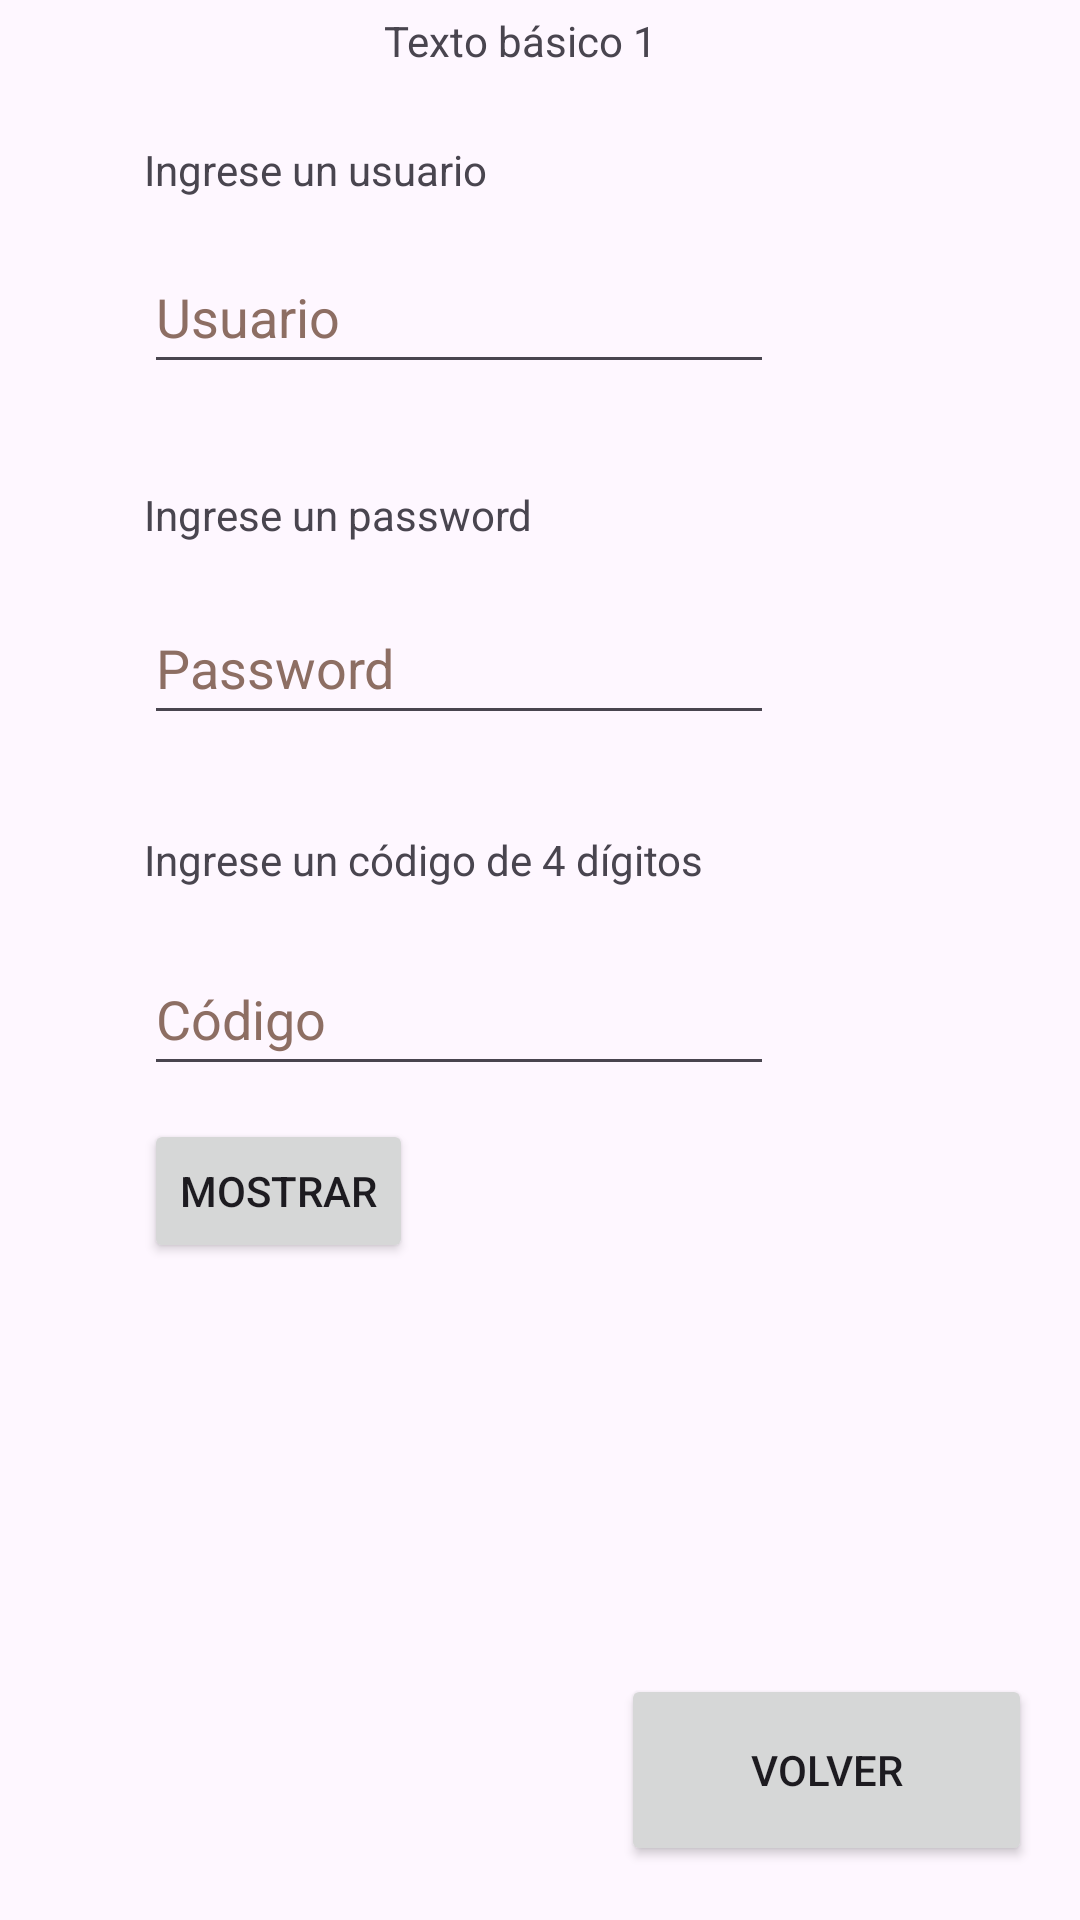

Write the Android layout XML for this screen, with the resource values it uses.
<!-- AndroidManifest.xml: application theme Theme.CM2023I -->
<!-- res/layout/activity_texto_basico1.xml -->
<?xml version="1.0" encoding="utf-8"?>
<androidx.constraintlayout.widget.ConstraintLayout xmlns:android="http://schemas.android.com/apk/res/android"
    xmlns:app="http://schemas.android.com/apk/res-auto"
    xmlns:tools="http://schemas.android.com/tools"
    android:layout_width="match_parent"
    android:layout_height="match_parent"
    tools:context=".TextoBasico1">

    <TextView
        android:id="@+id/tv1_1_1"
        android:layout_width="wrap_content"
        android:layout_height="wrap_content"
        android:layout_marginStart="128dp"
        android:layout_marginTop="4dp"
        android:text="@string/tv1_1_1"
        app:layout_constraintStart_toStartOf="parent"
        app:layout_constraintTop_toTopOf="parent" />

    <EditText
        android:id="@+id/txt1_1_1"
        android:layout_width="wrap_content"
        android:layout_height="wrap_content"
        android:layout_marginTop="14dp"
        android:autofillHints=""
        android:ems="10"
        android:hint="@string/txt1_1_1"
        android:inputType="text"
        android:minHeight="48dp"
        android:textColorHint="#8D6E63"
        app:layout_constraintStart_toStartOf="@+id/tv1_1_2"
        app:layout_constraintTop_toBottomOf="@+id/tv1_1_2" />

    <EditText
        android:id="@+id/txt1_1_2"
        android:layout_width="wrap_content"
        android:layout_height="wrap_content"
        android:layout_marginTop="16dp"
        android:autofillHints=""
        android:ems="10"
        android:hint="@string/txt1_1_2"
        android:inputType="textPassword"
        android:minHeight="48dp"
        android:textColorHint="#8D6E63"
        app:layout_constraintStart_toStartOf="@+id/tv1_1_3"
        app:layout_constraintTop_toBottomOf="@+id/tv1_1_3" />

    <Button
        android:id="@+id/btn1_1_1"
        android:layout_width="wrap_content"
        android:layout_height="wrap_content"
        android:layout_marginTop="11dp"
        android:onClick="Mostrar"
        android:text="@string/btn1_1_1_text"
        app:layout_constraintStart_toStartOf="@+id/txt1_1_3"
        app:layout_constraintTop_toBottomOf="@+id/txt1_1_3" />

    <TextView
        android:id="@+id/tv1_1_3"
        android:layout_width="wrap_content"
        android:layout_height="wrap_content"
        android:layout_marginStart="48dp"
        android:layout_marginTop="34dp"
        android:text="@string/tv1_1_3"
        app:layout_constraintStart_toStartOf="parent"
        app:layout_constraintTop_toBottomOf="@+id/txt1_1_1" />

    <EditText
        android:id="@+id/txt1_1_3"
        android:layout_width="wrap_content"
        android:layout_height="wrap_content"
        android:layout_marginTop="18dp"
        android:autofillHints=""
        android:ems="10"
        android:hint="@string/txt1_1_3"
        android:inputType="numberPassword"
        android:minHeight="48dp"
        android:textColorHint="#8D6E63"
        app:layout_constraintStart_toStartOf="@+id/tv1_1_4"
        app:layout_constraintTop_toBottomOf="@+id/tv1_1_4" />

    <TextView
        android:id="@+id/tv1_1_4"
        android:layout_width="wrap_content"
        android:layout_height="wrap_content"
        android:layout_marginTop="32dp"
        android:text="@string/tv1_1_4"
        app:layout_constraintStart_toStartOf="@+id/txt1_1_2"
        app:layout_constraintTop_toBottomOf="@+id/txt1_1_2" />

    <TextView
        android:id="@+id/tv1_1_2"
        android:layout_width="wrap_content"
        android:layout_height="wrap_content"
        android:layout_marginStart="48dp"
        android:layout_marginTop="24dp"
        android:text="@string/tv1_1_2"
        app:layout_constraintStart_toStartOf="parent"
        app:layout_constraintTop_toBottomOf="@+id/tv1_1_1" />

    <Button
        android:id="@+id/btn1_1_0"
        android:layout_width="137dp"
        android:layout_height="64dp"
        android:layout_marginEnd="16dp"
        android:layout_marginBottom="18dp"
        android:onClick="Volver"
        android:text="@string/btn1_1_0_text"
        app:layout_constraintBottom_toBottomOf="parent"
        app:layout_constraintEnd_toEndOf="parent" />

</androidx.constraintlayout.widget.ConstraintLayout>
<!-- resources referenced by this layout -->
<resources>
  <string name="btn1_1_0_text">Volver</string>
  <string name="btn1_1_1_text">Mostrar</string>
  <string name="tv1_1_1">Texto básico 1</string>
  <string name="tv1_1_2">Ingrese un usuario</string>
  <string name="tv1_1_3">Ingrese un password</string>
  <string name="tv1_1_4">Ingrese un código de 4 dígitos</string>
  <string name="txt1_1_1">Usuario</string>
  <string name="txt1_1_2">Password</string>
  <string name="txt1_1_3">Código</string>
  <style name="Theme.CM2023I" parent="Base.Theme.CM2023I" />
  <style name="Base.Theme.CM2023I" parent="Theme.Material3.DayNight.NoActionBar">
          
          
      </style>
</resources>
